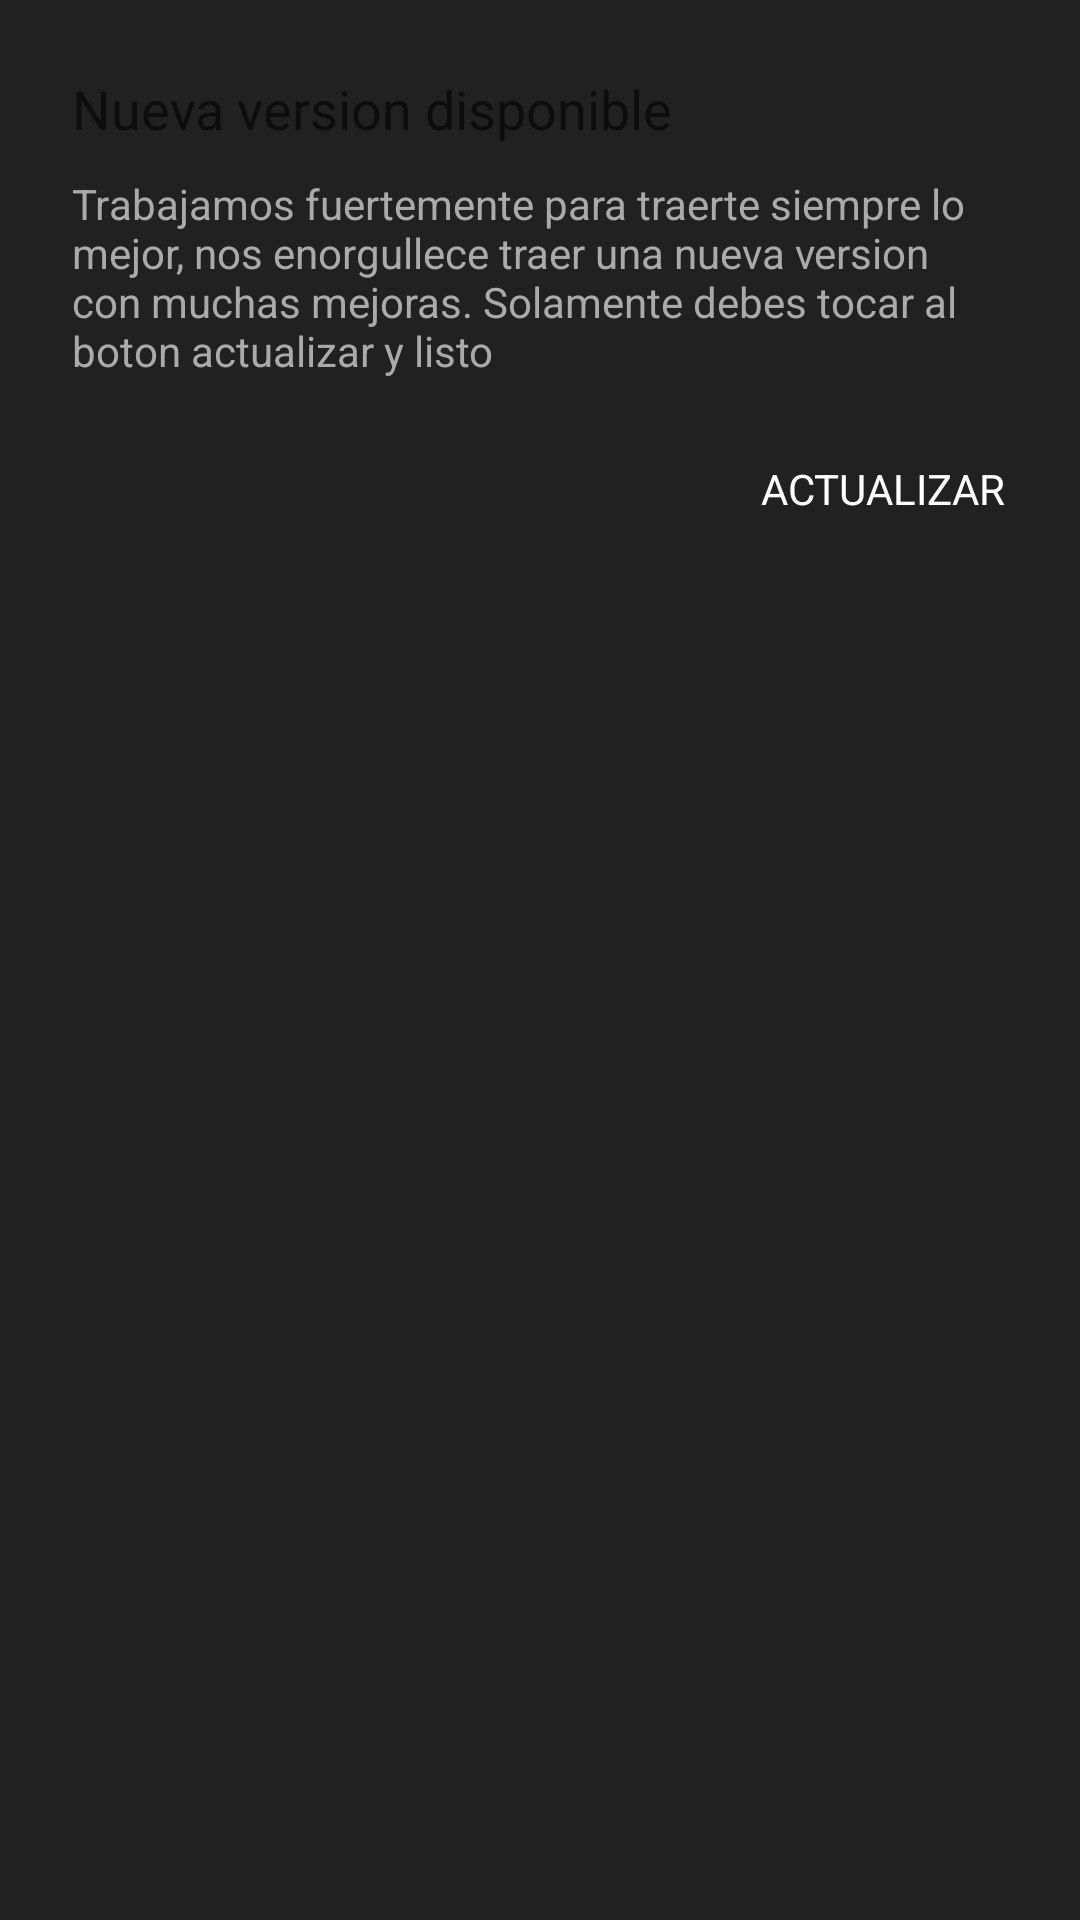

Android layout source for this screen:
<!-- AndroidManifest.xml: application theme AppTheme -->
<!-- res/layout/alert_update.xml -->
<?xml version="1.0" encoding="utf-8"?>
<LinearLayout xmlns:android="http://schemas.android.com/apk/res/android"
    android:layout_width="match_parent"
    android:layout_height="wrap_content"
    android:orientation="vertical"
    android:padding="14dp">

    <LinearLayout
        android:layout_width="match_parent"
        android:layout_height="wrap_content"
        android:orientation="vertical"
        android:padding="10dp">

        <TextView
            android:layout_width="match_parent"
            android:layout_height="wrap_content"
            android:layout_marginBottom="10dp"
            android:text="@string/nueva_version_disponible"
            android:textAppearance="@style/TextAppearance.AppCompat.Medium" />

        <TextView
            android:textColor="@android:color/darker_gray"
            android:text="@string/msj_actualizar"
            android:layout_width="match_parent"
            android:layout_height="wrap_content" />

    </LinearLayout>

    <TextView
        android:id="@+id/btn_alert_ok"
        style="@style/btn_ok"
        android:layout_width="wrap_content"
        android:layout_height="wrap_content"
        android:layout_gravity="end"
        android:text="@string/actualizar"
        android:textAllCaps="true" />

</LinearLayout>
<!-- resources referenced by this layout -->
<resources>
  <string name="actualizar">actualizar</string>
  <string name="msj_actualizar">Trabajamos fuertemente para traerte siempre lo mejor, nos enorgullece traer una nueva version con muchas mejoras. Solamente debes tocar al boton actualizar y listo</string>
  <string name="nueva_version_disponible">Nueva version disponible</string>
  <style name="btn_ok">
          <item name="android:background">@drawable/bg_btn_ok</item>
          <item name="android:textColor">@android:color/white</item>
          <item name="android:textAllCaps">true</item>
          <item name="android:paddingLeft">8dp</item>
          <item name="android:paddingRight">8dp</item>
          <item name="android:paddingTop">14dp</item>
          <item name="android:paddingBottom">14dp</item>
          <item name="android:layout_margin">3dp</item>
          <item name="android:foreground">?attr/selectableItemBackgroundBorderless</item>
      </style>
  <style name="AppTheme" parent="Theme.AppCompat.Light.NoActionBar">
          
          <item name="colorPrimary">@color/colorPrimary</item>
          <item name="colorPrimaryDark">@color/colorPrimaryDark</item>
          <item name="colorAccent">@color/colorAccent</item>
          <item name="android:windowBackground">@color/colorPrimary</item>
          
          <item name="windowActionBar">false</item>
          <item name="android:fontFamily">@font/open_sans_regular</item>
  
      </style>
  
      // ESTE TEMA ES PARA LAS PANTALLAS DE FAVORITOS Y AJUSTES
  <color name="colorPrimary">#212121</color>
  <color name="colorPrimaryDark">#212121</color>
  <color name="colorAccent">#D81B60</color>
</resources>
